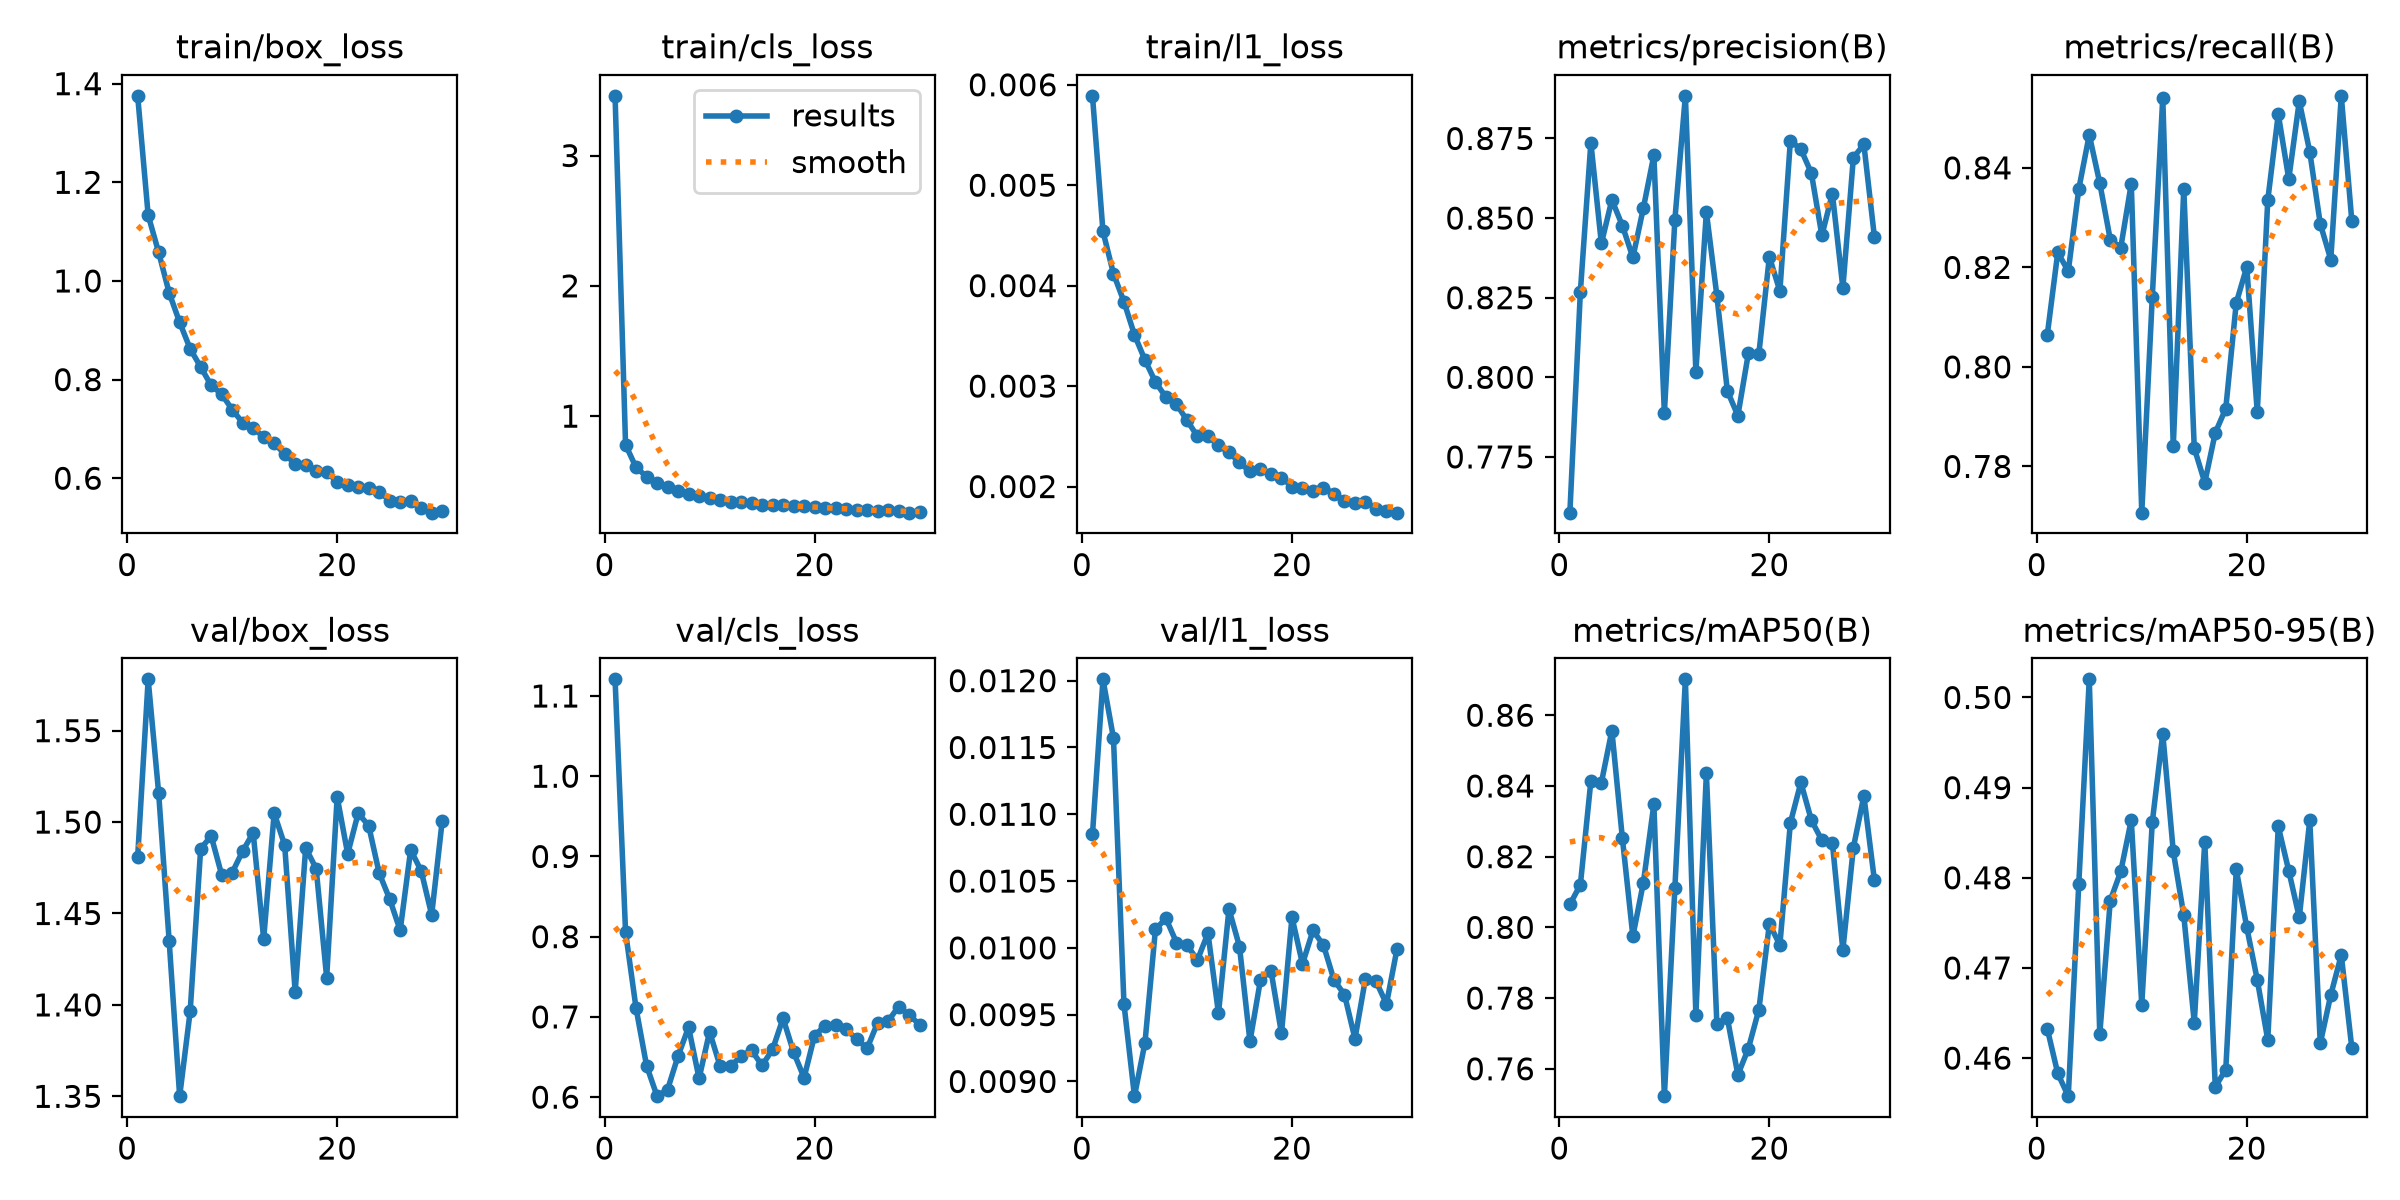

The file beside this chart, header and first rows:
epoch, time, train/box_loss, train/cls_loss, train/l1_loss, metrics/precision(B), metrics/recall(B), metrics/mAP50(B), metrics/mAP50-95(B), val/box_loss, val/cls_loss, val/l1_loss, lr/pg0, lr/pg1, lr/pg2
1, 165.6, 1.375, 3.458, 0.00589, 0.7575, 0.8064, 0.8065, 0.4633, 1.481, 1.121, 0.01085, 0.0002374, 0.0002374, 0.0002374
2, 308.5, 1.133, 0.78, 0.00454, 0.8269, 0.823, 0.812, 0.4583, 1.578, 0.8057, 0.01201, 0.0004752, 0.0004752, 0.0004752
3, 447.7, 1.058, 0.6061, 0.00412, 0.8737, 0.8192, 0.8414, 0.4558, 1.516, 0.7107, 0.01157, 0.0007127, 0.0007127, 0.0007127
4, 603, 0.9759, 0.5361, 0.00384, 0.842, 0.8357, 0.8409, 0.4793, 1.435, 0.6392, 0.00958, 0.0007124, 0.0007124, 0.0007124
5, 739.6, 0.9161, 0.4869, 0.00351, 0.8557, 0.8466, 0.8557, 0.502, 1.35, 0.6012, 0.00889, 0.0007112, 0.0007112, 0.0007112
6, 874.1, 0.8624, 0.4542, 0.00326, 0.8476, 0.8369, 0.8252, 0.4627, 1.396, 0.6094, 0.00929, 0.0007096, 0.0007096, 0.0007096
7, 1007, 0.8256, 0.4234, 0.00304, 0.8376, 0.8256, 0.7975, 0.4775, 1.485, 0.6513, 0.01014, 0.0007077, 0.0007077, 0.0007077
8, 1150, 0.7881, 0.4058, 0.00289, 0.8532, 0.824, 0.8126, 0.4807, 1.492, 0.6872, 0.01022, 0.0007055, 0.0007055, 0.0007055
9, 1309, 0.7707, 0.3897, 0.00282, 0.8697, 0.8368, 0.8348, 0.4864, 1.471, 0.6234, 0.01004, 0.0007029, 0.0007029, 0.0007029
10, 1442, 0.7391, 0.3682, 0.00266, 0.7888, 0.7707, 0.7523, 0.4659, 1.472, 0.6814, 0.01002, 0.0007, 0.0007, 0.0007
11, 1559, 0.7126, 0.36, 0.0025, 0.8495, 0.814, 0.8111, 0.4862, 1.484, 0.6389, 0.00991, 0.0006967, 0.0006967, 0.0006967
12, 1667, 0.702, 0.3429, 0.0025, 0.8884, 0.8541, 0.8702, 0.496, 1.494, 0.6383, 0.01011, 0.0006931, 0.0006931, 0.0006931
13, 1770, 0.6834, 0.3376, 0.00241, 0.8018, 0.784, 0.7753, 0.4829, 1.436, 0.6514, 0.00951, 0.0006892, 0.0006892, 0.0006892
14, 1865, 0.6712, 0.3366, 0.00234, 0.8519, 0.8358, 0.8436, 0.4758, 1.505, 0.6582, 0.01029, 0.0006849, 0.0006849, 0.0006849
15, 1966, 0.649, 0.3218, 0.00224, 0.8256, 0.7837, 0.7727, 0.4639, 1.487, 0.6395, 0.01001, 0.0006804, 0.0006804, 0.0006804
16, 2066, 0.629, 0.3147, 0.00215, 0.7957, 0.7768, 0.7743, 0.484, 1.407, 0.6594, 0.0093, 0.0006755, 0.0006755, 0.0006755
17, 2161, 0.6259, 0.3181, 0.00217, 0.788, 0.7868, 0.7583, 0.4568, 1.486, 0.6983, 0.00976, 0.0006703, 0.0006703, 0.0006703
18, 2257, 0.6148, 0.3102, 0.00212, 0.8075, 0.7916, 0.7657, 0.4587, 1.475, 0.6561, 0.00983, 0.0006648, 0.0006648, 0.0006648
19, 2361, 0.6133, 0.3094, 0.00209, 0.8074, 0.8129, 0.7767, 0.4809, 1.415, 0.6242, 0.00936, 0.000659, 0.000659, 0.000659
20, 2471, 0.5922, 0.3014, 0.002, 0.8378, 0.8201, 0.801, 0.4745, 1.514, 0.6767, 0.01023, 0.0006529, 0.0006529, 0.0006529
21, 2584, 0.5853, 0.2938, 0.00199, 0.8271, 0.7909, 0.795, 0.4687, 1.483, 0.6891, 0.00988, 0.0006465, 0.0006465, 0.0006465
22, 2698, 0.5816, 0.2946, 0.00196, 0.8743, 0.8335, 0.8296, 0.462, 1.505, 0.6899, 0.01013, 0.0006398, 0.0006398, 0.0006398
23, 2814, 0.5811, 0.2898, 0.00199, 0.8716, 0.8508, 0.841, 0.4857, 1.498, 0.6843, 0.01002, 0.0006329, 0.0006329, 0.0006329
24, 2930, 0.5724, 0.2834, 0.00193, 0.8641, 0.8378, 0.8303, 0.4808, 1.472, 0.6724, 0.00976, 0.0006257, 0.0006257, 0.0006257
25, 3037, 0.5548, 0.2761, 0.00186, 0.8445, 0.8534, 0.8246, 0.4756, 1.458, 0.6607, 0.00965, 0.0006182, 0.0006182, 0.0006182
26, 3147, 0.5527, 0.2719, 0.00184, 0.8577, 0.8432, 0.8239, 0.4864, 1.441, 0.6926, 0.00932, 0.0006105, 0.0006105, 0.0006105
27, 3246, 0.5544, 0.2769, 0.00185, 0.8281, 0.8287, 0.7936, 0.4616, 1.485, 0.6947, 0.00977, 0.0006025, 0.0006025, 0.0006025
28, 3338, 0.54, 0.2711, 0.00178, 0.869, 0.8216, 0.8226, 0.467, 1.473, 0.713, 0.00975, 0.0005943, 0.0005943, 0.0005943
29, 3396, 0.5302, 0.2594, 0.00176, 0.8731, 0.8545, 0.8372, 0.4714, 1.449, 0.7023, 0.00958, 0.0005859, 0.0005859, 0.0005859
30, 3451, 0.5325, 0.2622, 0.00174, 0.8442, 0.8294, 0.8134, 0.4612, 1.501, 0.6905, 0.00999, 0.0005772, 0.0005772, 0.0005772
